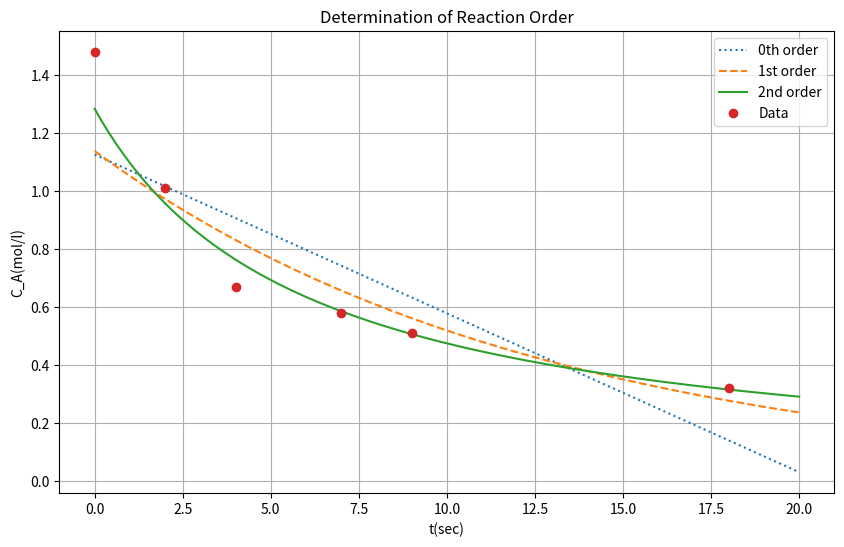

Python code for this plot:
import numpy as np
import matplotlib.pyplot as plt

# --- 데이터 설정 ---
t = np.array([0, 2, 4, 7, 9, 18], dtype=float)
Ca = np.array([1.48, 1.01, 0.67, 0.58, 0.51, 0.32], dtype=float)

# --- 행렬 연산을 통한 선형 회귀 (Least Squares) ---
# M = [t' ones]
M = np.column_stack([t, np.ones(len(t))])
# Mi = inv(M'*M)*M' (의사 역행렬 계산)
Mi = np.linalg.inv(M.T @ M) @ M.T

# 각 차수별 종속 변수 설정
Y0 = Ca           # 0차: Ca = -kt + Ca0
Y1 = np.log(Ca)    # 1차: ln(Ca) = -kt + ln(Ca0)
Y2 = 1.0 / Ca     # 2차: 1/Ca = kt + 1/Ca0

# 계수 계산 (X = Mi * Y)
X0 = Mi @ Y0
X1 = Mi @ Y1
X2 = Mi @ Y2

# 속도 상수(k) 및 초기 농도(Ca0) 추출[cite: 7]
k0 = -X0[0]
Ca0_res = X0[1]

k1 = -X1[0]
Ca1_res = np.exp(X1[1])

k2 = X2[0]
Ca2_res = 1.0 / X2[1]

# 결과 출력[cite: 7]
print(f"0th order: k = {k0:g}, Ca0 = {Ca0_res:g}")
print(f"1st order: k = {k1:g}, Ca0 = {Ca1_res:g}")
print(f"2nd order: k = {k2:g}, Ca0 = {Ca2_res:g}")

# --- 시각화를 위한 계산 ---[cite: 7]
tv = np.arange(0, 20.1, 0.1) # 0부터 20까지 0.1 간격[cite: 7]

Caz = -k0 * tv + Ca0_res                      # 0차 예측값[cite: 7]
Caf = np.exp(-k1 * tv + np.log(Ca1_res))      # 1차 예측값[cite: 7]
Cas = 1.0 / (k2 * tv + 1.0 / Ca2_res)         # 2차 예측값[cite: 7]

# --- 그래프 그리기 ---[cite: 7]
plt.figure(figsize=(10, 6))
plt.plot(tv, Caz, ':', label='0th order')     # 점선[cite: 7]
plt.plot(tv, Caf, '--', label='1st order')    # 파선[cite: 7]
plt.plot(tv, Cas, '-', label='2nd order')     # 실선[cite: 7]
plt.plot(t, Ca, 'o', label='Data')            # 원본 데이터[cite: 7]

plt.xlabel('t(sec)')
plt.ylabel('C_A(mol/l)')
plt.legend(loc='best')
plt.title('Determination of Reaction Order')
plt.grid(True)
plt.show()
